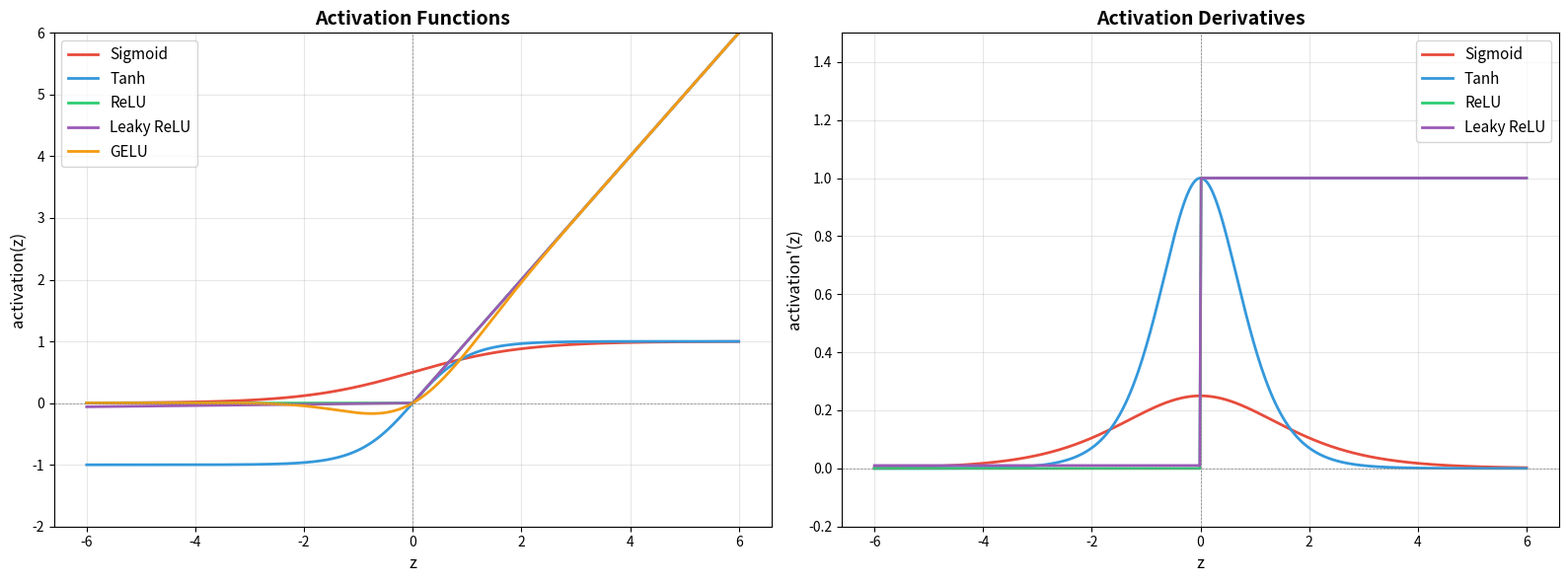

This figure's Python source:
import numpy as np
import matplotlib.pyplot as plt

np.random.seed(42)

%matplotlib inline
plt.rcParams['figure.figsize'] = (10, 6)
plt.rcParams['figure.dpi'] = 100

def sigmoid(z):
    """Sigmoid activation function."""
    return 1.0 / (1.0 + np.exp(-z))


def sigmoid_derivative(z):
    """Derivative of sigmoid."""
    s = sigmoid(z)
    return s * (1 - s)


# Quick demo
z_test = np.array([-5, -1, 0, 1, 5])
print("z:         ", z_test)
print("sigmoid(z):", np.round(sigmoid(z_test), 4))

def tanh_activation(z):
    """Tanh activation function."""
    return np.tanh(z)


def tanh_derivative(z):
    """Derivative of tanh."""
    return 1.0 - np.tanh(z) ** 2


print("z:      ", z_test)
print("tanh(z):", np.round(tanh_activation(z_test), 4))

def relu(z):
    """ReLU activation function."""
    return np.maximum(0, z)


def relu_derivative(z):
    """Derivative of ReLU (subgradient at 0 defined as 0)."""
    return (z > 0).astype(float)


print("z:      ", z_test)
print("relu(z):", relu(z_test))

def leaky_relu(z, alpha=0.01):
    """Leaky ReLU activation function."""
    return np.where(z > 0, z, alpha * z)


def leaky_relu_derivative(z, alpha=0.01):
    """Derivative of Leaky ReLU."""
    return np.where(z > 0, 1.0, alpha)


print("z:             ", z_test)
print("leaky_relu(z): ", leaky_relu(z_test))

def gelu(z):
    """GELU activation function (tanh approximation)."""
    return 0.5 * z * (1.0 + np.tanh(np.sqrt(2.0 / np.pi) * (z + 0.044715 * z**3)))


print("z:      ", z_test)
print("gelu(z):", np.round(gelu(z_test), 4))

z = np.linspace(-6, 6, 500)

activations = {
    'Sigmoid': (sigmoid, sigmoid_derivative),
    'Tanh': (tanh_activation, tanh_derivative),
    'ReLU': (relu, relu_derivative),
    'Leaky ReLU': (leaky_relu, leaky_relu_derivative),
    'GELU': (gelu, None),  # derivative omitted for brevity
}

colors = ['#e74c3c', '#3498db', '#2ecc71', '#9b59b6', '#f39c12']

fig, axes = plt.subplots(1, 2, figsize=(16, 6))

# --- Plot activation functions ---
ax = axes[0]
for (name, (fn, _)), color in zip(activations.items(), colors):
    ax.plot(z, fn(z), label=name, color=color, linewidth=2)

ax.axhline(y=0, color='gray', linewidth=0.5, linestyle='--')
ax.axvline(x=0, color='gray', linewidth=0.5, linestyle='--')
ax.set_xlabel('z', fontsize=12)
ax.set_ylabel('activation(z)', fontsize=12)
ax.set_title('Activation Functions', fontsize=14, fontweight='bold')
ax.legend(fontsize=11)
ax.set_ylim(-2, 6)
ax.grid(True, alpha=0.3)

# --- Plot derivatives ---
ax = axes[1]
derivs = {
    'Sigmoid': (sigmoid_derivative, '#e74c3c'),
    'Tanh': (tanh_derivative, '#3498db'),
    'ReLU': (relu_derivative, '#2ecc71'),
    'Leaky ReLU': (leaky_relu_derivative, '#9b59b6'),
}
for name, (fn, color) in derivs.items():
    ax.plot(z, fn(z), label=name, color=color, linewidth=2)

ax.axhline(y=0, color='gray', linewidth=0.5, linestyle='--')
ax.axvline(x=0, color='gray', linewidth=0.5, linestyle='--')
ax.set_xlabel('z', fontsize=12)
ax.set_ylabel("activation'(z)", fontsize=12)
ax.set_title('Activation Derivatives', fontsize=14, fontweight='bold')
ax.legend(fontsize=11)
ax.set_ylim(-0.2, 1.5)
ax.grid(True, alpha=0.3)

plt.tight_layout()
plt.show()

def forward_pass_2layer(X, W1, b1, W2, b2):
    """
    Forward pass through a 2-layer network.
    
    Architecture: Input -> Hidden (ReLU) -> Output (Sigmoid)
    
    Parameters
    ----------
    X  : np.ndarray, shape (batch_size, n_input)
    W1 : np.ndarray, shape (n_hidden, n_input)
    b1 : np.ndarray, shape (n_hidden,)
    W2 : np.ndarray, shape (n_output, n_hidden)
    b2 : np.ndarray, shape (n_output,)
    
    Returns
    -------
    cache : dict with intermediate values (useful for backprop later)
    """
    # Layer 1: Hidden layer with ReLU
    Z1 = X @ W1.T + b1          # (batch, n_hidden)
    A1 = relu(Z1)               # (batch, n_hidden)
    
    # Layer 2: Output layer with Sigmoid
    Z2 = A1 @ W2.T + b2         # (batch, n_output)
    A2 = sigmoid(Z2)            # (batch, n_output)
    
    cache = {
        'X': X, 'Z1': Z1, 'A1': A1,
        'Z2': Z2, 'A2': A2,
    }
    return A2, cache


# Initialize network
np.random.seed(42)
n_input, n_hidden, n_output = 3, 4, 1

# He initialization for ReLU layer, Xavier for sigmoid layer
W1 = np.random.randn(n_hidden, n_input) * np.sqrt(2.0 / n_input)
b1 = np.zeros(n_hidden)
W2 = np.random.randn(n_output, n_hidden) * np.sqrt(1.0 / n_hidden)
b2 = np.zeros(n_output)

# Create a small batch of data
X = np.array([
    [0.5, -0.3, 0.8],
    [1.0,  0.2, -0.5],
    [-0.7, 0.9, 0.1],
])

# Forward pass
output, cache = forward_pass_2layer(X, W1, b1, W2, b2)

print("Input X (3 samples, 3 features):")
print(X)
print(f"\nW1 shape: {W1.shape}, b1 shape: {b1.shape}")
print(f"W2 shape: {W2.shape}, b2 shape: {b2.shape}")
print(f"\nHidden pre-activation Z1 shape: {cache['Z1'].shape}")
print(f"Hidden activation A1 shape:     {cache['A1'].shape}")
print(f"Output Z2 shape:                {cache['Z2'].shape}")
print(f"\nPredictions (probabilities):")
for i in range(len(X)):
    print(f"  Sample {i}: {output[i, 0]:.4f}")

# Step-by-step trace for sample 0
print("=== Tracing forward pass for sample 0 ===")
x0 = X[0]  # shape (3,)
print(f"\n1. Input:  x = {x0}")

z1_0 = W1 @ x0 + b1
print(f"\n2. Hidden pre-activation:  z1 = W1 @ x + b1 = {z1_0}")

a1_0 = relu(z1_0)
print(f"3. Hidden activation:      a1 = ReLU(z1)   = {a1_0}")

z2_0 = W2 @ a1_0 + b2
print(f"\n4. Output pre-activation:  z2 = W2 @ a1 + b2 = {z2_0}")

a2_0 = sigmoid(z2_0)
print(f"5. Output activation:      a2 = sigmoid(z2)  = {a2_0}")
print(f"\nMatches batch result: {np.allclose(a2_0, output[0])}")

# Try the exercise yourself before scrolling down!











# ----- Solution -----

def forward_pass_3layer(X, W1, b1, W2, b2, W3, b3):
    """
    Forward pass through a 3-layer network.
    
    Architecture:
        Input(4) -> Hidden1(8, ReLU) -> Hidden2(4, ReLU) -> Output(1, Sigmoid)
    """
    # Layer 1: Hidden layer 1 with ReLU
    Z1 = X @ W1.T + b1
    A1 = relu(Z1)
    
    # Layer 2: Hidden layer 2 with ReLU
    Z2 = A1 @ W2.T + b2
    A2 = relu(Z2)
    
    # Layer 3: Output layer with Sigmoid
    Z3 = A2 @ W3.T + b3
    A3 = sigmoid(Z3)
    
    cache = {
        'X': X,
        'Z1': Z1, 'A1': A1,
        'Z2': Z2, 'A2': A2,
        'Z3': Z3, 'A3': A3,
    }
    return A3, cache


# Initialize network with He initialization
np.random.seed(42)
n_in, n_h1, n_h2, n_out = 4, 8, 4, 1

W1 = np.random.randn(n_h1, n_in) * np.sqrt(2.0 / n_in)
b1 = np.zeros(n_h1)
W2 = np.random.randn(n_h2, n_h1) * np.sqrt(2.0 / n_h1)
b2 = np.zeros(n_h2)
W3 = np.random.randn(n_out, n_h2) * np.sqrt(1.0 / n_h2)
b3 = np.zeros(n_out)

# Test data
X_test = np.random.randn(5, 4)

# Forward pass
output, cache = forward_pass_3layer(X_test, W1, b1, W2, b2, W3, b3)

print("Network architecture: 4 -> 8 (ReLU) -> 4 (ReLU) -> 1 (Sigmoid)")
print(f"\nInput shape:   {X_test.shape}")
print(f"Output shape:  {output.shape}")
print(f"\nLayer shapes:")
print(f"  Z1: {cache['Z1'].shape}, A1: {cache['A1'].shape}")
print(f"  Z2: {cache['Z2'].shape}, A2: {cache['A2'].shape}")
print(f"  Z3: {cache['Z3'].shape}, A3: {cache['A3'].shape}")
print(f"\nPredictions:")
for i in range(len(X_test)):
    print(f"  Sample {i}: p = {output[i, 0]:.4f}")
